Run: headless pygame with SDL's dummy video driver; simulated clock (each Clock.tick advances the game by its frame time, no real sleeping); random seed 0; keys injected as events and as key.get_pressed() state; no mouse input.
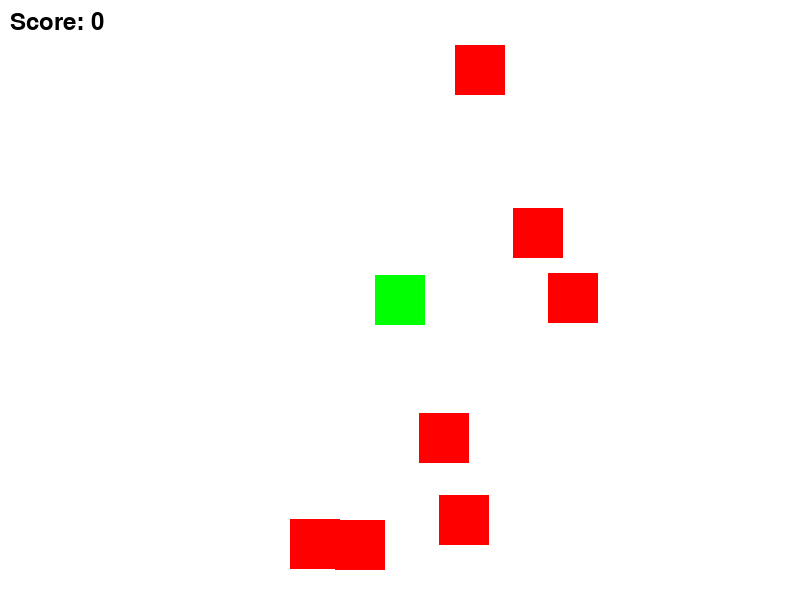
Frame 1 of 4 · flips 1–60 · no input
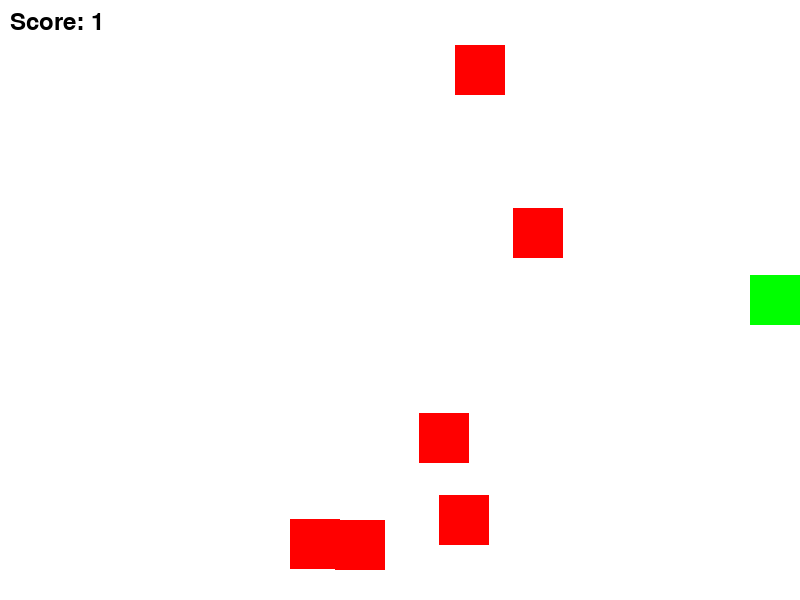
Frame 2 of 4 · flips 61–180 · tapped SPACE, RETURN · held RIGHT (→), D
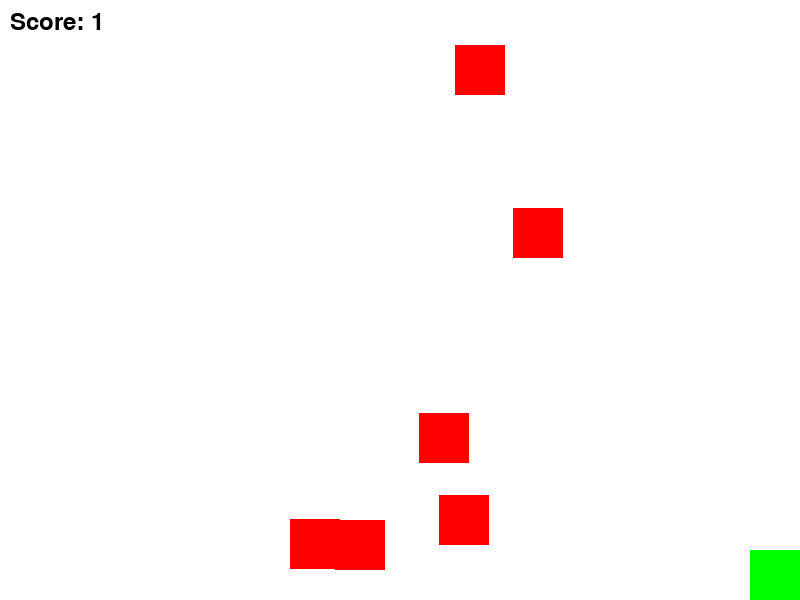
Frame 3 of 4 · flips 181–300 · held DOWN (↓), S
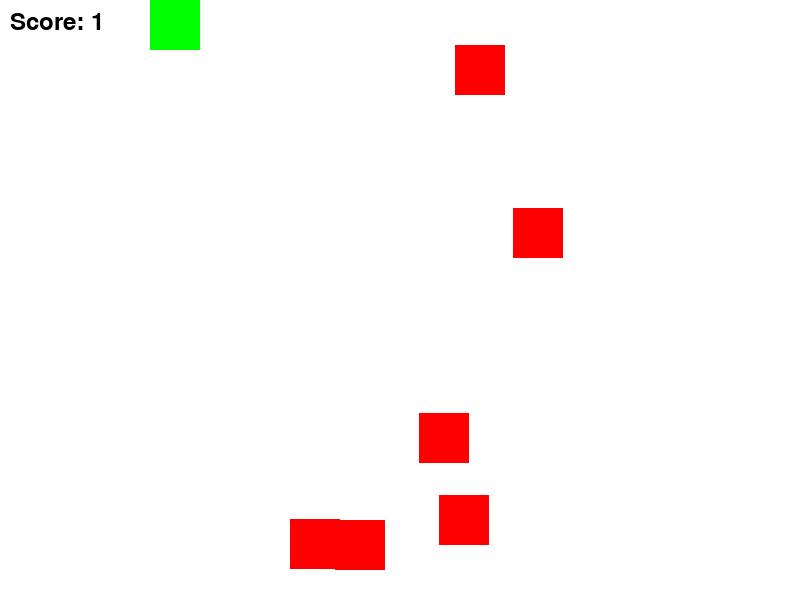
Frame 4 of 4 · flips 301–420 · held LEFT (←), A, UP (↑), W

The pygame program that drew these frames:

import pygame
import random

# Initialize pygame
pygame.init()

# Constants
WIDTH, HEIGHT = 800, 600
WHITE = (255, 255, 255)
BLACK = (0, 0, 0)
PLAYER_SPEED = 5
ENEMY_SPEED = 2

# Set up display
screen = pygame.display.set_mode((WIDTH, HEIGHT))
pygame.display.set_caption("Sprite Collision Game")

# Load images
player_image = pygame.Surface((50, 50))
player_image.fill((0, 255, 0))
enemy_image = pygame.Surface((50, 50))
enemy_image.fill((255, 0, 0))

# Define Sprite Classes
class Player(pygame.sprite.Sprite):
    def __init__(self):
        super().__init__()
        self.image = player_image
        self.rect = self.image.get_rect(center=(WIDTH // 2, HEIGHT // 2))
    
    def update(self):
        keys = pygame.key.get_pressed()
        if keys[pygame.K_LEFT]:
            self.rect.x -= PLAYER_SPEED
        if keys[pygame.K_RIGHT]:
            self.rect.x += PLAYER_SPEED
        if keys[pygame.K_UP]:
            self.rect.y -= PLAYER_SPEED
        if keys[pygame.K_DOWN]:
            self.rect.y += PLAYER_SPEED

        # Keep the player within the screen boundaries
        self.rect.clamp_ip(screen.get_rect())

class Enemy(pygame.sprite.Sprite):
    def __init__(self):
        super().__init__()
        self.image = enemy_image
        self.rect = self.image.get_rect(
            center=(random.randint(50, WIDTH - 50), random.randint(50, HEIGHT - 50))
        )

# Sprite Groups
all_sprites = pygame.sprite.Group()
player = Player()
enemies = pygame.sprite.Group()

all_sprites.add(player)
for _ in range(7):  # Add seven enemies
    enemy = Enemy()
    all_sprites.add(enemy)
    enemies.add(enemy)

# Game Loop
running = True
score = 0
clock = pygame.time.Clock()
while running:
    screen.fill(WHITE)
    for event in pygame.event.get():
        if event.type == pygame.QUIT:
            running = False

    # Update sprites
    player.update()
    
    # Check for collisions
    if pygame.sprite.spritecollide(player, enemies, True):
        score += 1

    # Draw everything
    all_sprites.draw(screen)
    
    # Display score
    font = pygame.font.Font(None, 36)
    text = font.render(f"Score: {score}", True, BLACK)
    screen.blit(text, (10, 10))
    
    pygame.display.flip()
    clock.tick(60)

pygame.quit()
